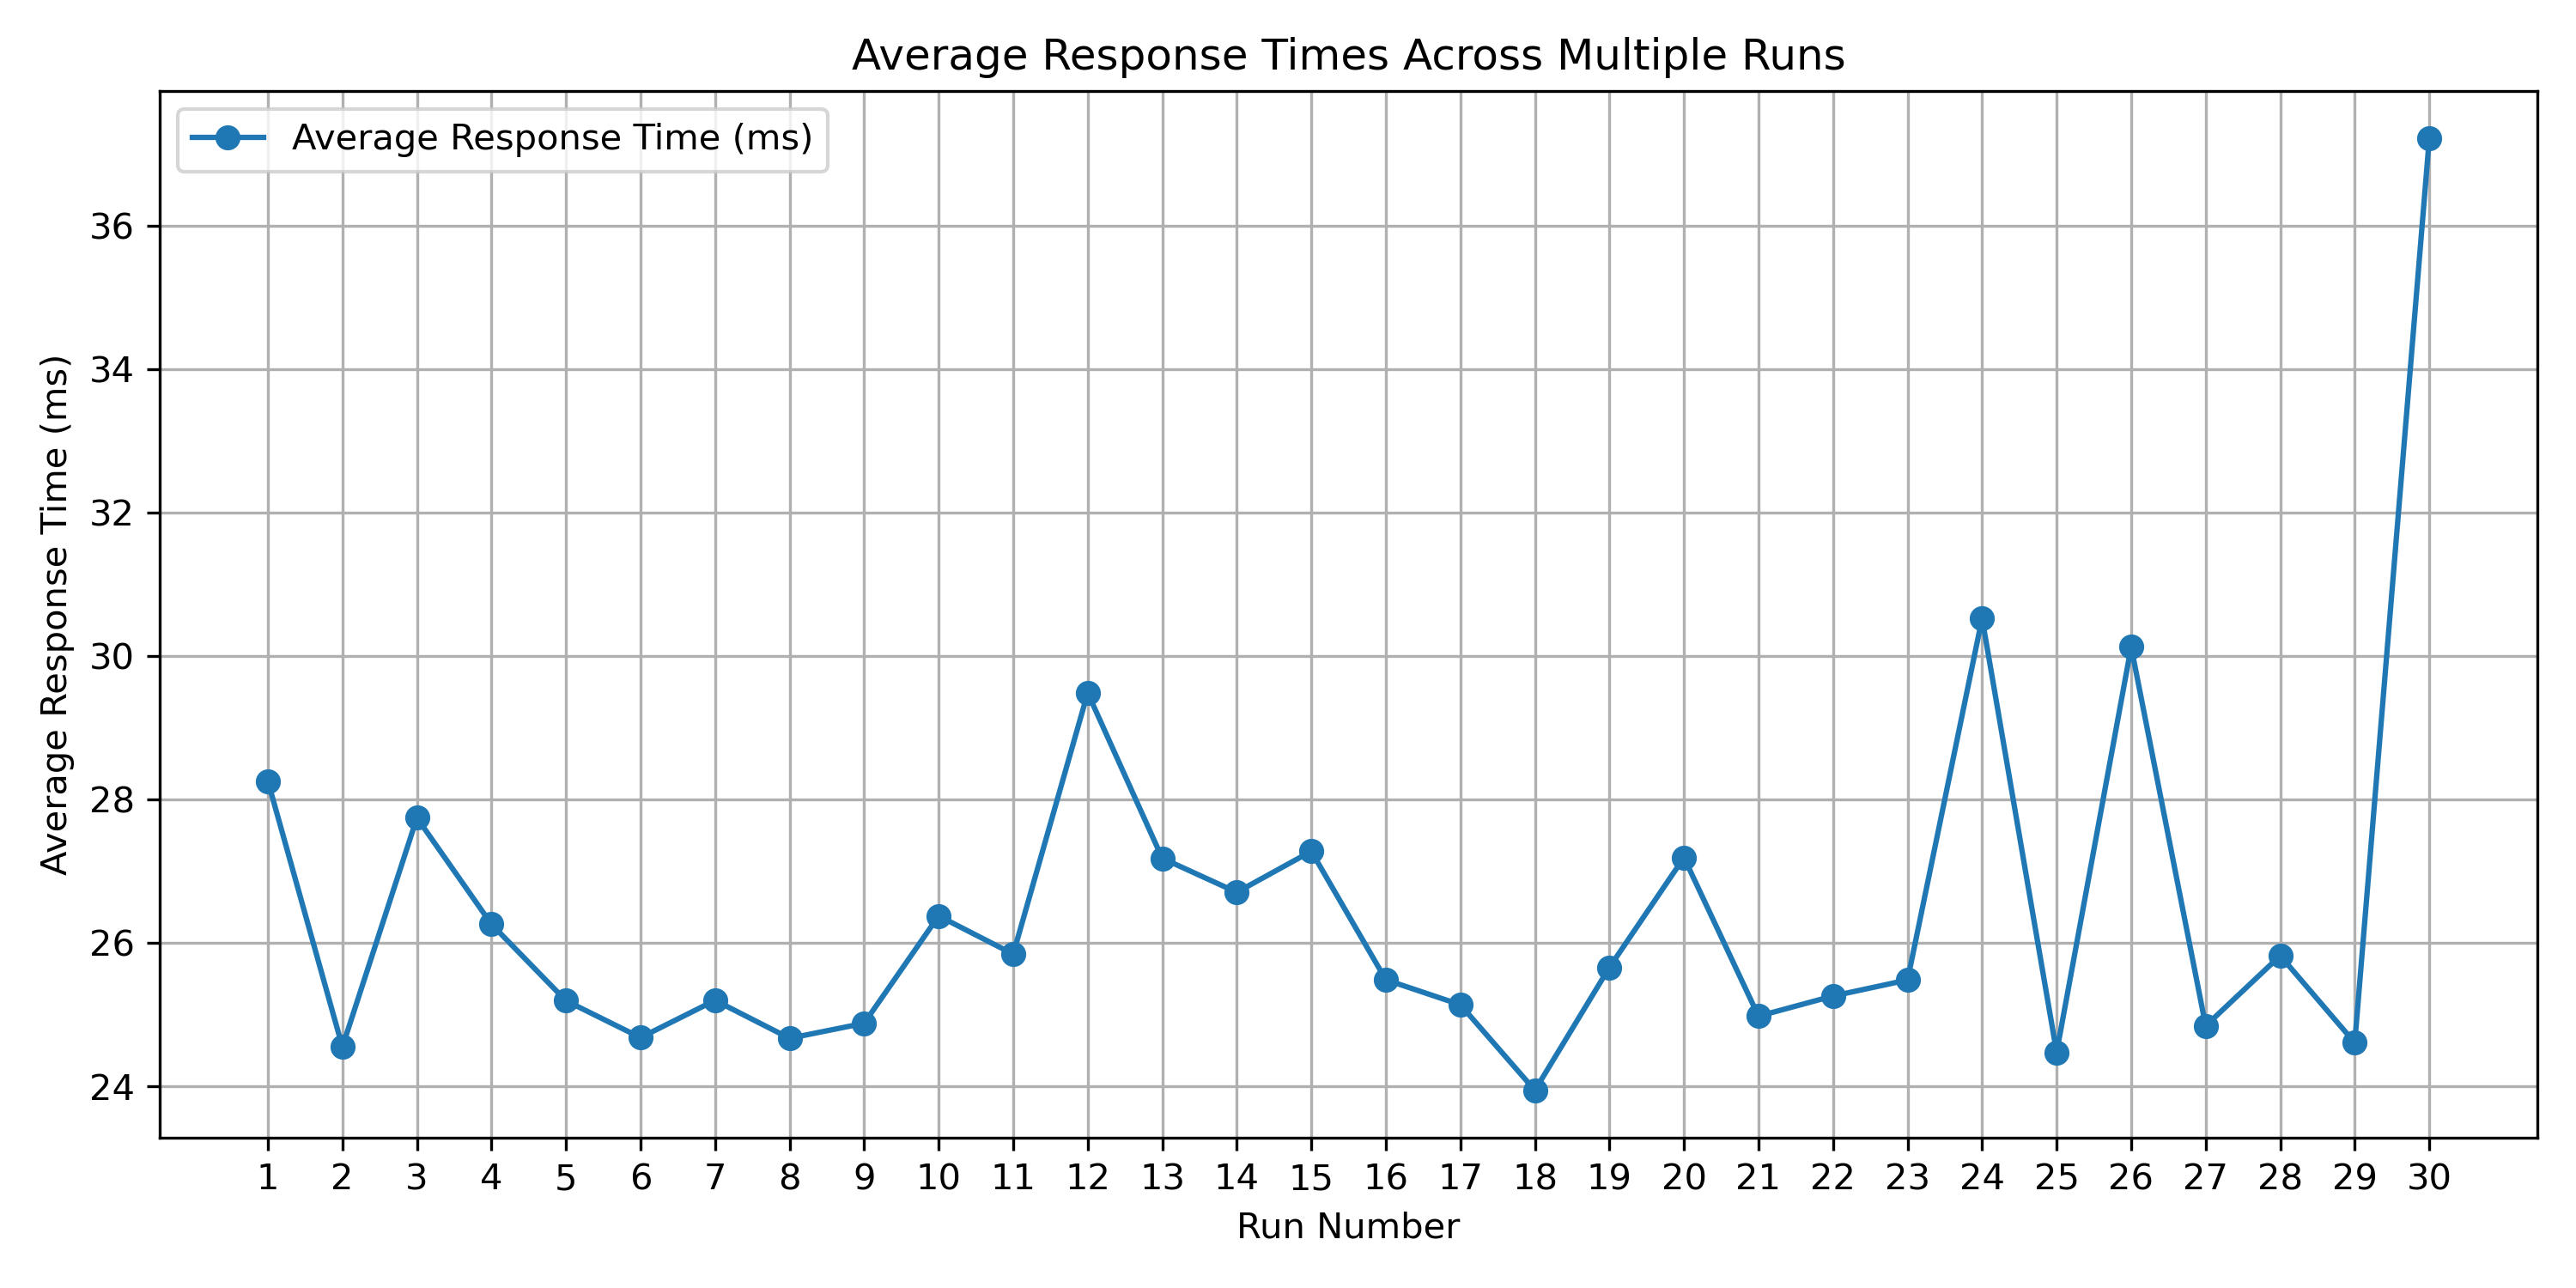

Values plotted in this chart, from the file beside it:
Replica, Request 1, Request 2, Request 3, Request 4, Request 5, Request 6, Request 7, Request 8, Request 9, Request 10, Average
1, 24.8, 26.6, 22.81, 22.2, 26.97, 32.53, 36.82, 35.36, 25.35, 24.01, 28.26
2, 23.88, 24.47, 25.79, 24.12, 22.84, 29.66, 23.89, 23.06, 23.18, 23.87, 24.55
3, 24.92, 22.61, 23.85, 23.63, 37.81, 24.73, 28.55, 30.37, 29.86, 23.15, 27.74
4, 25.37, 24.61, 29.53, 31.89, 21.44, 31.95, 23.46, 23.39, 23.74, 24.7, 26.26
5, 26.71, 24.32, 24.77, 22.16, 25.81, 24.02, 26.57, 27, 23.47, 27.75, 25.19
6, 35.92, 32.91, 24.03, 24.54, 22.79, 23.56, 26.76, 23.89, 26.55, 25.33, 24.68
7, 23.36, 28.86, 25.48, 25.98, 24.64, 29.44, 25.06, 23.94, 23.29, 23.77, 25.2
8, 30.76, 27.03, 24.74, 23.6, 29.26, 23.03, 24.13, 24.21, 23.89, 24.5, 24.67
9, 23.57, 23.51, 22.53, 27.47, 26.28, 24.24, 22.87, 23.23, 24.67, 27.76, 24.88
10, 24.17, 23.66, 22.88, 36.91, 28.72, 22.12, 25.37, 27.57, 24.84, 22.59, 26.38
11, 29.75, 22.6, 24.34, 23.3, 25.03, 23.75, 24.67, 28.06, 27.01, 30.59, 25.84
12, 35.92, 25.96, 23.74, 45.83, 30.6, 26.34, 33.5, 28.64, 23.25, 23.99, 29.48
13, 23.91, 22.24, 23.06, 30.68, 29.38, 24.34, 22.31, 22.29, 23.26, 42.12, 27.18
14, 34.04, 22.96, 24.36, 23.28, 29.64, 23.4, 23.48, 24.03, 38.01, 27.46, 26.71
15, 26.99, 33.7, 33.39, 34.56, 30.14, 27.35, 20.95, 25.66, 22.36, 23.81, 27.28
16, 22.9, 28.33, 25.98, 24.42, 22.07, 22.4, 22.29, 24.52, 23.86, 38.36, 25.49
17, 25.4, 23.34, 22.51, 24.79, 22.43, 24.15, 23.52, 30.81, 24.37, 28.52, 25.14
18, 22.98, 36.25, 22.67, 27.81, 24.15, 21.97, 23.48, 23.66, 23.23, 24.59, 23.95
19, 23.73, 24.58, 26.95, 23.25, 24.9, 31.75, 25.44, 23.87, 24.3, 24.81, 25.66
20, 25.71, 40.3, 26.47, 26.63, 24.4, 24.15, 23.97, 21.45, 43.08, 27.38, 27.19
21, 26.89, 27.93, 24.13, 30.3, 22.96, 25.87, 24.43, 25.28, 23.08, 23.78, 24.98
22, 24.02, 22.23, 26.41, 22.54, 24.87, 24.66, 33.88, 22.72, 23.56, 23.44, 25.26
23, 25.04, 23.49, 22.4, 22.42, 24.15, 32.79, 24.86, 24.64, 27.99, 24.62, 25.48
24, 23.35, 29.33, 23.7, 37.67, 36.34, 28.71, 25.2, 34.17, 26.5, 31.91, 30.52
25, 28.32, 25.52, 27.64, 23.28, 23.92, 26.05, 22.75, 25.17, 22.91, 24.06, 24.47
26, 29.97, 23.71, 33.4, 26.11, 28.22, 36.16, 36.72, 21.82, 33.9, 24.68, 30.13
27, 24.94, 28.01, 24.65, 24.07, 26.03, 28.55, 23.76, 22.34, 25.26, 24.1, 24.84
28, 25.7, 23.53, 24.96, 25.76, 24.82, 26.32, 34.17, 23.44, 23.4, 23.71, 25.82
29, 25.4, 27.2, 31.06, 22.97, 22.31, 24.12, 23.27, 21.92, 24.03, 27.2, 24.61
30, 24.1, 27.46, 26.09, 23.83, 22.87, 123.6, 22.23, 32.43, 23.8, 22.88, 37.21
